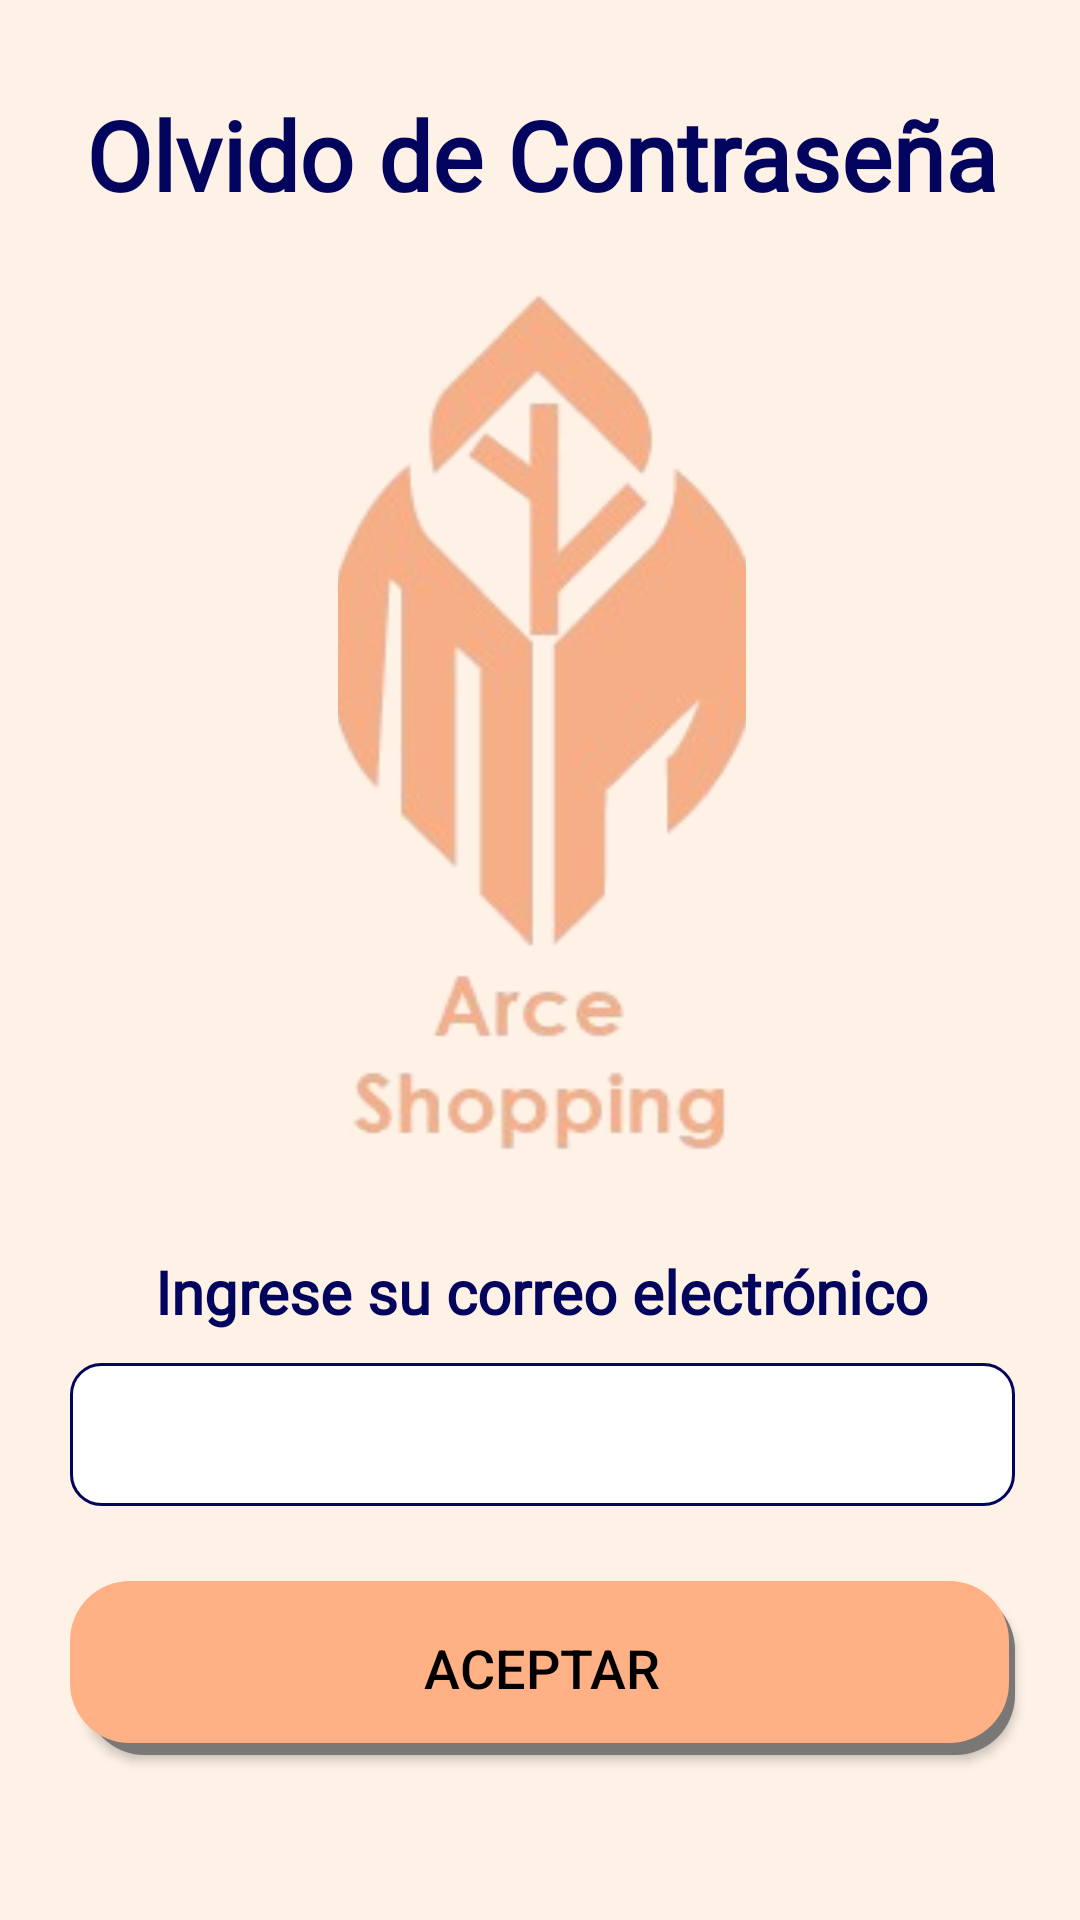

Here is an Android app screen rendered from its layout file. Give the layout XML and the strings, colors and styles it references.
<!-- AndroidManifest.xml: application theme Theme.ProyectoArceMall -->
<!-- res/layout/activity_email_input.xml -->
<?xml version="1.0" encoding="utf-8"?>
<androidx.constraintlayout.widget.ConstraintLayout xmlns:android="http://schemas.android.com/apk/res/android"
    xmlns:app="http://schemas.android.com/apk/res-auto"
    xmlns:tools="http://schemas.android.com/tools"
    android:layout_width="match_parent"
    android:layout_height="match_parent"
    android:background="@color/light_orange"
    tools:context=".EmailInputActivity">

    <LinearLayout
        android:id="@+id/linearLayout"
        android:layout_width="375dp"
        android:layout_height="600dp"
        android:background="@drawable/border"
        android:backgroundTint="@color/light_orange"
        android:orientation="vertical"
        android:gravity="center"
        app:layout_constraintBottom_toBottomOf="parent"
        app:layout_constraintEnd_toEndOf="parent"
        app:layout_constraintHorizontal_bias="0.48"
        app:layout_constraintStart_toStartOf="parent"
        app:layout_constraintTop_toTopOf="parent"
        app:layout_constraintVertical_bias="0.254">

        <TextView
            android:id="@+id/forgot_pass_title"
            android:layout_width="wrap_content"
            android:layout_height="wrap_content"
            android:layout_marginTop="20dp"
            android:fontFamily="@font/carrois_gothic"
            android:text="@string/forgot_password_title"
            android:textColor="@color/dark_blue"
            android:textFontWeight="650"
            android:textSize="32sp" />

        <ImageView
            android:id="@+id/logo_image"
            android:layout_width="136dp"
            android:layout_height="289dp"
            android:layout_marginTop="25dp"
            android:scaleType="centerCrop"
            app:srcCompat="@drawable/logo_transparent_background" />

        <TextView
            android:id="@+id/enter_email"
            android:layout_width="wrap_content"
            android:layout_height="wrap_content"
            android:layout_marginTop="30dp"
            android:fontFamily="@font/carrois_gothic"
            android:text="@string/enter_email"
            android:textColor="@color/dark_blue"
            android:textFontWeight="650"
            android:textSize="20sp" />

        <com.google.android.material.textfield.TextInputLayout
            android:id="@+id/til_passrec_email"
            style="@style/Widget.MaterialComponents.TextInputLayout.OutlinedBox.Dense"
            android:layout_width="match_parent"
            android:layout_height="wrap_content"
            android:layout_marginTop="5dp"
            android:layout_marginStart="30dp"
            android:layout_marginEnd="30dp"
            android:ems="10" >
            <com.google.android.material.textfield.TextInputEditText
                android:id="@+id/email_field"
                android:layout_width="match_parent"
                android:layout_height="wrap_content"
                android:background="@drawable/textinput_bg"
                android:ems="10"
                android:fontFamily="@font/carrois_gothic"
                android:inputType="text"
                android:textColor="@android:color/black"
                android:singleLine="true" />
        </com.google.android.material.textfield.TextInputLayout>

        <androidx.appcompat.widget.AppCompatButton
            android:id="@+id/accept_pr_button"
            android:layout_width="match_parent"
            android:layout_height="wrap_content"
            android:layout_marginTop="25dp"
            android:layout_marginBottom="25dp"
            android:layout_marginStart="30dp"
            android:layout_marginEnd="30dp"
            android:layout_weight="1"
            android:background="@drawable/round_corners"
            android:shadowRadius="50"
            android:text="@string/accept"
            android:textColor="@android:color/black"
            android:textFontWeight="800"
            android:textSize="18dp" />

    </LinearLayout>



</androidx.constraintlayout.widget.ConstraintLayout>
<!-- resources referenced by this layout -->
<resources>
  <color name="dark_blue">#03045E</color>
  <color name="light_orange">#FEF1E6</color>
  <!-- drawable border (drawable) -->
  <?xml version="1.0" encoding="utf-8"?>
  <shape xmlns:android="http://schemas.android.com/apk/res/android"
          android:shape="rectangle">
      <stroke
          android:width="5dip"
          android:color="@color/orange"
          />
  
  </shape>
  <!-- drawable logo_transparent_background: png bitmap (drawable, 32184 bytes) -->
  <!-- drawable round_corners (drawable) -->
  <?xml version="1.0" encoding="utf-8"?>
  <layer-list xmlns:android="http://schemas.android.com/apk/res/android">
      
      <item android:left="5dp" android:top="3dp">
          <shape>
              <solid android:color="#7A7777" />
              <corners android:radius="20dp" />
          </shape>
      </item>
      
      <item android:bottom="4dp" android:right="2dp">
          <shape>
              <solid android:color="@color/orange" />
              <corners android:radius="20dp" />
          </shape>
      </item>
  </layer-list>
  <!-- drawable textinput_bg (drawable) -->
  <?xml version="1.0" encoding="utf-8"?>
  <selector xmlns:android="http://schemas.android.com/apk/res/android">
      <item>
          <shape android:shape="rectangle">
              <solid android:color="@android:color/white"/>
              <stroke android:width="1dp" android:color="@color/dark_blue"/>
              <corners android:radius="10dip" />
          </shape>
      </item>
  </selector>
  <string name="accept">Aceptar</string>
  <string name="enter_email">Ingrese su correo electrónico</string>
  <string name="forgot_password_title">Olvido de Contraseña</string>
  <style name="Theme.ProyectoArceMall" parent="Theme.MaterialComponents.DayNight.NoActionBar">
          
          <item name="colorPrimary">@color/purple_500</item>
          <item name="colorPrimaryVariant">@color/purple_700</item>
          <item name="colorOnPrimary">@color/white</item>
          
          <item name="colorSecondary">@color/teal_200</item>
          <item name="colorSecondaryVariant">@color/teal_700</item>
          <item name="colorOnSecondary">@color/black</item>
          
          <item name="android:statusBarColor" tools:targetApi="l">?attr/colorPrimaryVariant</item>
          
      </style>
  <color name="orange">#FFB085</color>
  <color name="purple_500">#03045E</color>
  <color name="purple_700">#FF000000</color>
  <color name="white">#FFFFFFFF</color>
  <color name="teal_200">#FF03DAC5</color>
  <color name="teal_700">#FF018786</color>
  <color name="black">#FF000000</color>
</resources>
